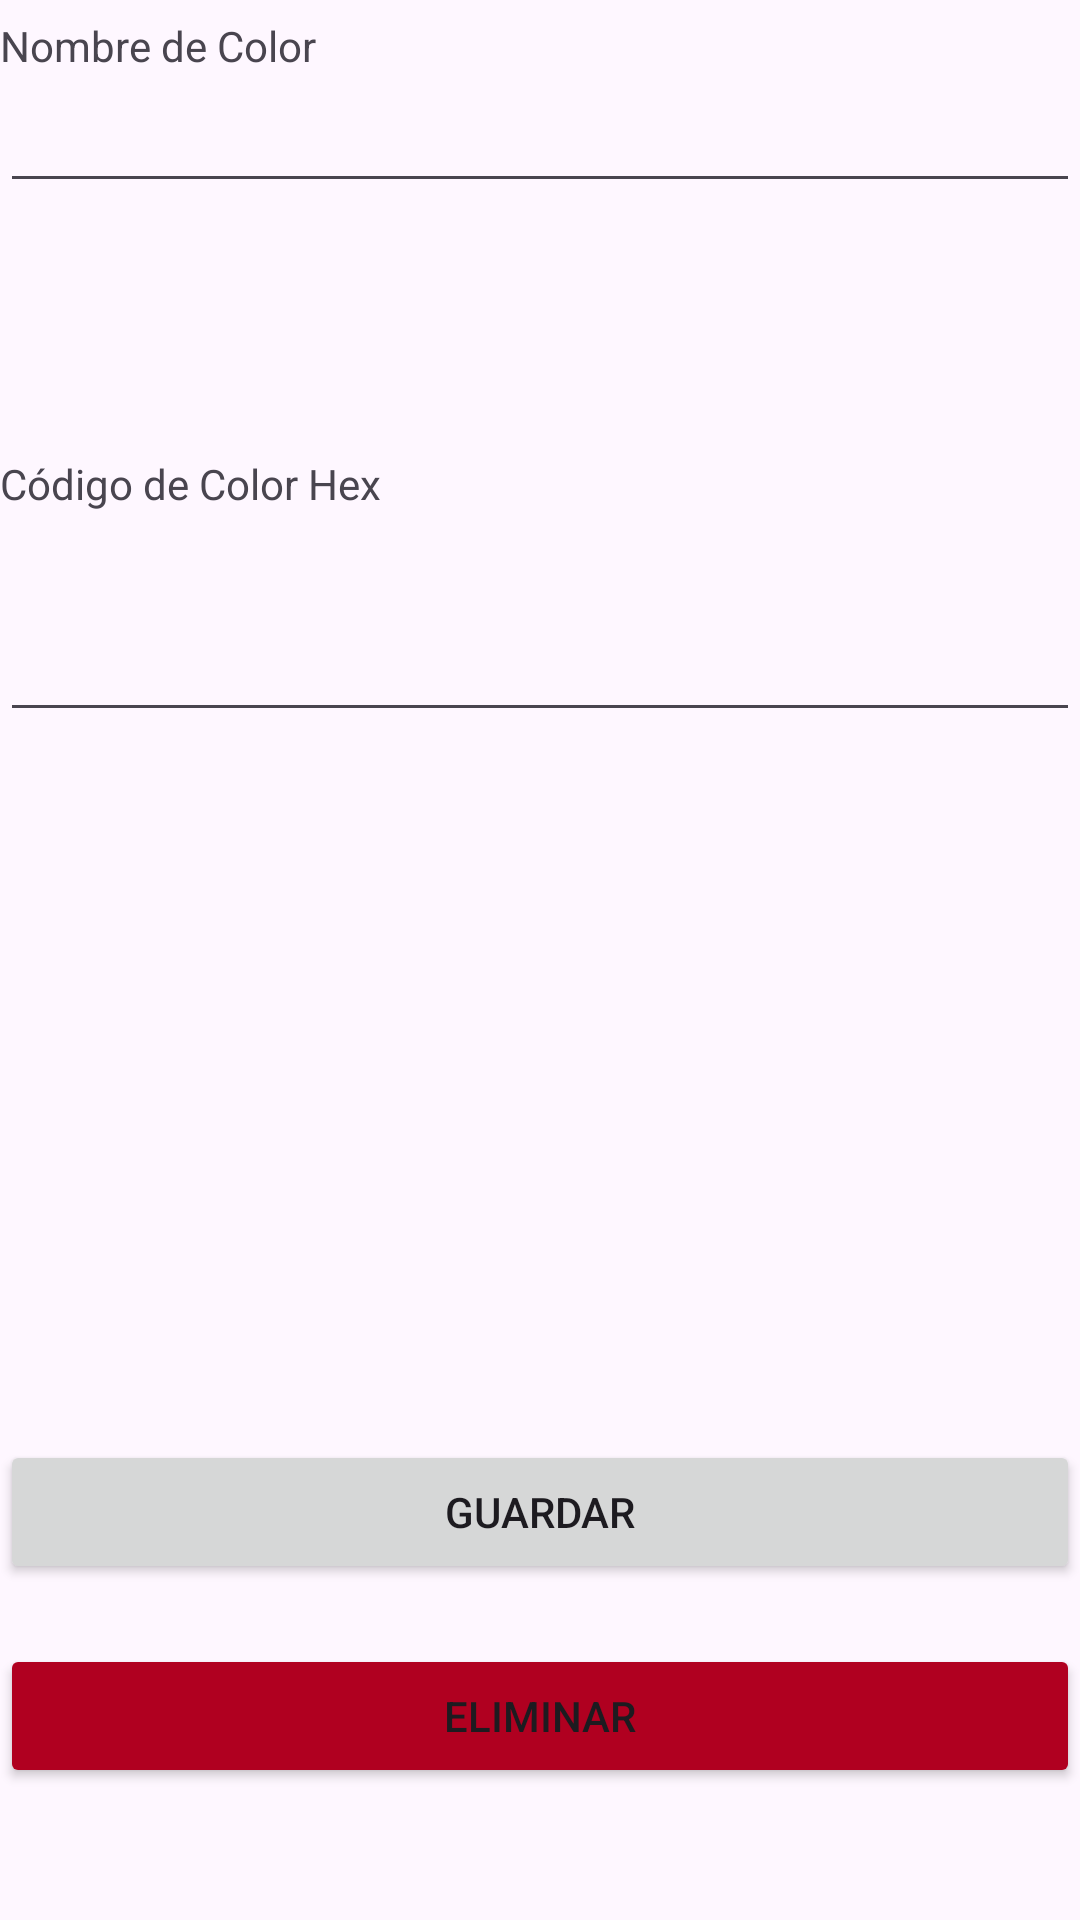

The Android layout XML behind this screen, and the referenced resources:
<!-- AndroidManifest.xml: application theme Theme.Testeo_Proyecto -->
<!-- res/layout/activity_form_color.xml -->
<?xml version="1.0" encoding="utf-8"?>
<androidx.constraintlayout.widget.ConstraintLayout xmlns:android="http://schemas.android.com/apk/res/android"
    xmlns:app="http://schemas.android.com/apk/res-auto"
    xmlns:tools="http://schemas.android.com/tools"
    android:id="@+id/main"
    android:layout_width="match_parent"
    android:layout_height="match_parent"
    android:layout_margin="20dp"
    tools:context=".FormColorActivity"
    >

    <TextView
        android:id="@+id/tvColorName"
        android:layout_width="match_parent"
        android:layout_height="wrap_content"
        android:text="Nombre de Color"
        app:layout_constraintBottom_toTopOf="@+id/etColorName"
        app:layout_constraintTop_toTopOf="parent"
        app:layout_constraintVertical_bias="0.778"
        tools:layout_editor_absoluteX="0dp" />

    <EditText
        android:id="@+id/etColorName"
        android:layout_width="match_parent"
        android:layout_height="wrap_content"
        android:layout_marginBottom="84dp"
        app:layout_constraintBottom_toTopOf="@+id/tvColorHex"
        tools:layout_editor_absoluteX="0dp" />

    <TextView
        android:id="@+id/tvColorHex"
        android:layout_width="match_parent"
        android:layout_height="wrap_content"
        android:layout_marginBottom="32dp"
        android:text="Código de Color Hex"
        app:layout_constraintBottom_toTopOf="@+id/etColorHex"
        tools:layout_editor_absoluteX="0dp" />

    <EditText
        android:id="@+id/etColorHex"
        android:layout_width="match_parent"
        android:layout_height="wrap_content"
        android:layout_marginBottom="236dp"
        app:layout_constraintBottom_toTopOf="@+id/btnsave"
        app:layout_constraintEnd_toEndOf="parent"
        app:layout_constraintHorizontal_bias="0.0"
        app:layout_constraintStart_toStartOf="parent" />

    <Button
        android:id="@+id/btnsave"
        android:layout_width="match_parent"
        android:layout_height="wrap_content"
        android:layout_marginBottom="112dp"
        android:text="Guardar"
        app:layout_constraintBottom_toBottomOf="parent"
        app:layout_constraintEnd_toEndOf="parent"
        app:layout_constraintHorizontal_bias="0.0"
        app:layout_constraintStart_toStartOf="parent" />

    <Button
        android:id="@+id/btndelete"
        android:layout_width="match_parent"
        android:layout_height="wrap_content"
        android:layout_marginBottom="44dp"
        android:backgroundTint="@color/design_default_color_error"
        android:text="Eliminar"
        app:layout_constraintBottom_toBottomOf="parent"
        app:layout_constraintEnd_toEndOf="parent"
        app:layout_constraintHorizontal_bias="0.0"
        app:layout_constraintStart_toStartOf="parent" />
</androidx.constraintlayout.widget.ConstraintLayout>
<!-- resources referenced by this layout -->
<resources>
  <style name="Theme.Testeo_Proyecto" parent="Base.Theme.Testeo_Proyecto" />
  <style name="Base.Theme.Testeo_Proyecto" parent="Theme.Material3.DayNight.NoActionBar">
          
          
      </style>
</resources>
